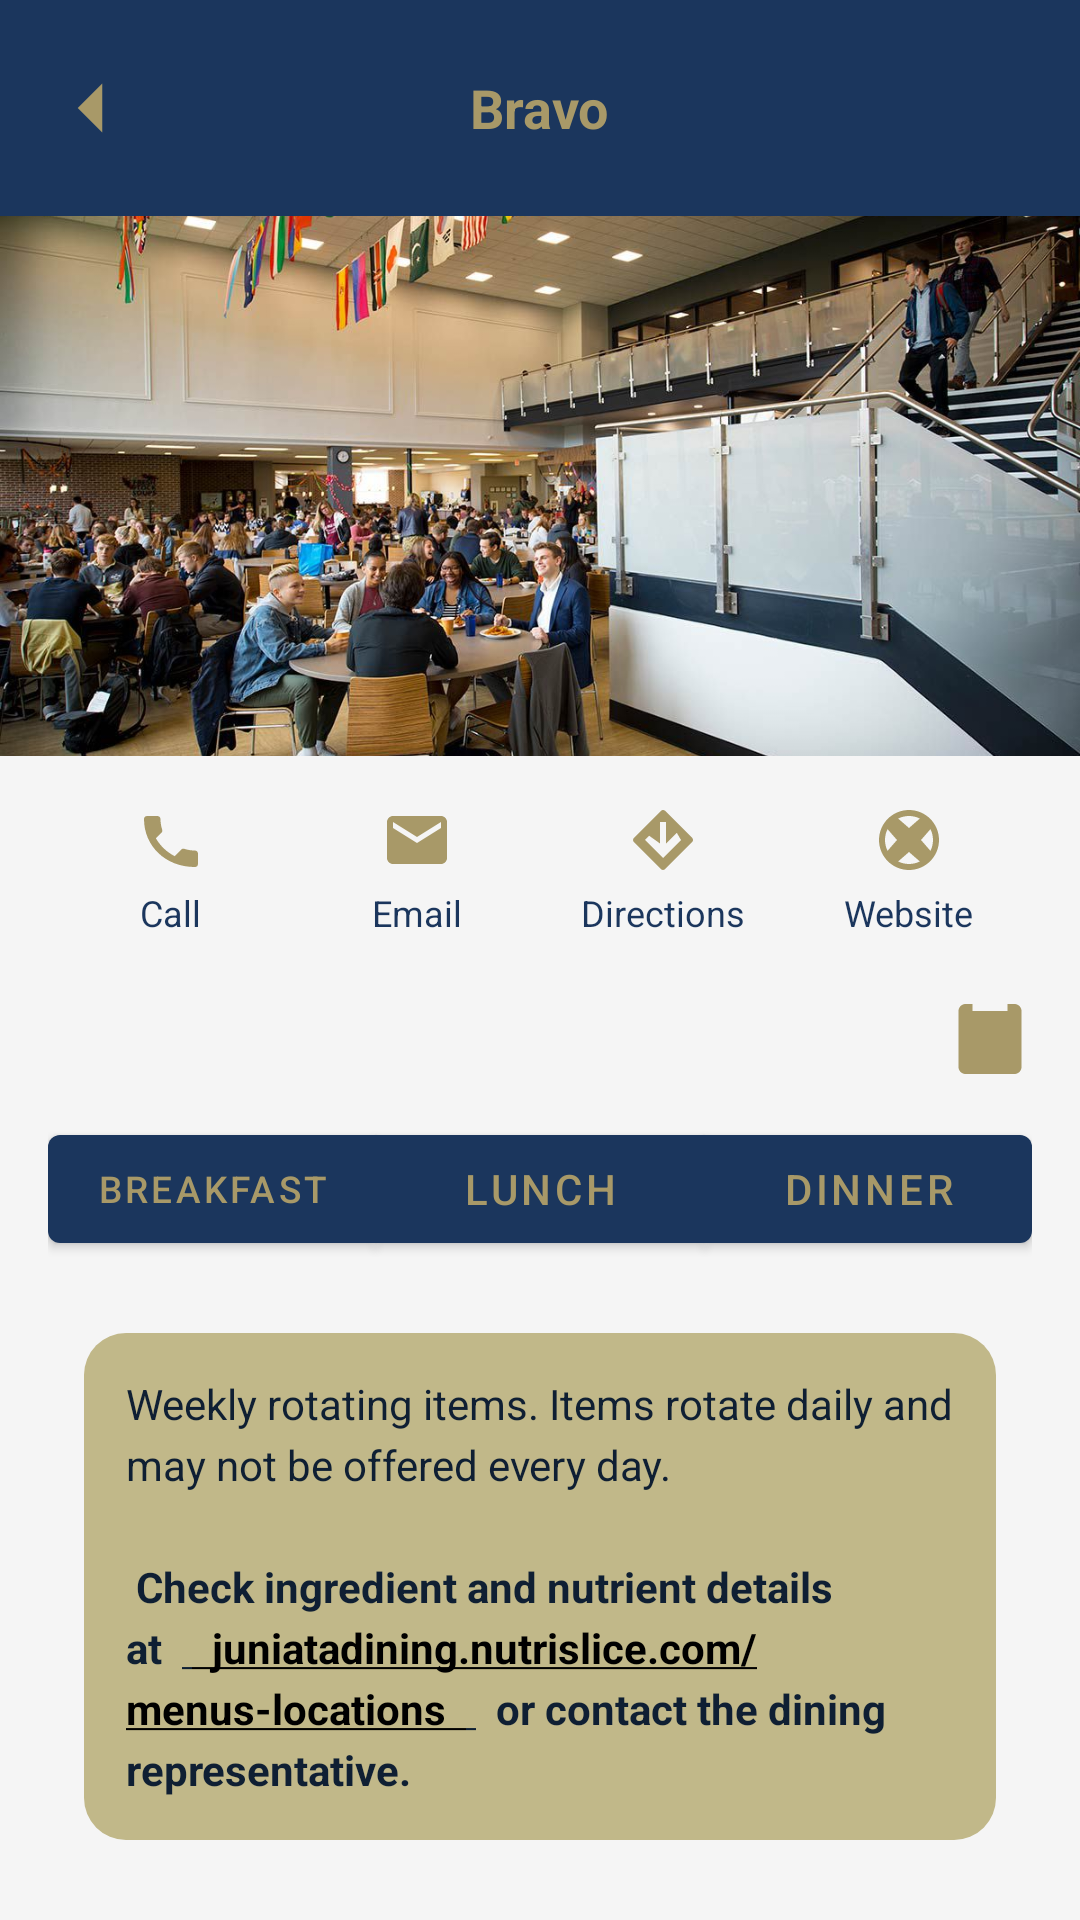

Layout XML and referenced resources for this Android screen:
<!-- AndroidManifest.xml: application theme Theme.MyJuniataApp -->
<!-- res/layout/activity_bravo.xml -->
<?xml version="1.0" encoding="utf-8"?>
<LinearLayout xmlns:android="http://schemas.android.com/apk/res/android"
    xmlns:tools="http://schemas.android.com/tools"
    xmlns:app="http://schemas.android.com/apk/res-auto"
    android:orientation="vertical"
    android:layout_width="match_parent"
    android:layout_height="match_parent"
    android:fitsSystemWindows="true"
    android:background="@color/jc_light_bg">

    
    <RelativeLayout
        android:layout_width="match_parent"
        android:layout_height="72dp"
        android:background="@color/jc_blue"
        android:paddingTop="12dp">

        <ImageView
            android:id="@+id/btnBack"
            android:layout_width="28dp"
            android:layout_height="28dp"
            android:layout_centerVertical="true"
            android:layout_marginStart="16dp"
            android:src="@drawable/ic_back"
            android:tint="@color/jc_gold"
            tools:ignore="UseAppTint" />

        <TextView
            android:id="@+id/tvHeader"
            android:layout_width="wrap_content"
            android:layout_height="wrap_content"
            android:layout_centerInParent="true"
            android:text="Bravo"
            android:textSize="18sp"
            android:textStyle="bold"
            android:textColor="@color/jc_gold" />
    </RelativeLayout>

    
    <ImageView
        android:id="@+id/imgHeader"
        android:layout_width="match_parent"
        android:layout_height="180dp"
        android:scaleType="centerCrop"
        android:src="@drawable/baker_eagle"
        android:contentDescription="Bravo" />

    
    <ScrollView
        android:layout_width="match_parent"
        android:layout_height="match_parent"
        android:padding="16dp">

        <LinearLayout
            android:layout_width="match_parent"
            android:layout_height="wrap_content"
            android:orientation="vertical">

            
            <LinearLayout
                android:layout_width="match_parent"
                android:layout_height="wrap_content"
                android:orientation="horizontal"
                android:gravity="center"
                android:layout_marginBottom="20dp">

                
                <LinearLayout
                    android:id="@+id/btnCall"
                    android:layout_width="0dp"
                    android:layout_height="wrap_content"
                    android:layout_weight="1"
                    android:orientation="vertical"
                    android:gravity="center">

                    <ImageView
                        android:layout_width="24dp"
                        android:layout_height="24dp"
                        android:src="@drawable/ic_call"
                        android:tint="@color/jc_gold"
                        tools:ignore="UseAppTint" />

                    <TextView
                        android:layout_width="wrap_content"
                        android:layout_height="wrap_content"
                        android:text="Call"
                        android:textSize="12sp"
                        android:textColor="@color/jc_blue"
                        android:layout_marginTop="4dp" />
                </LinearLayout>

                
                <LinearLayout
                    android:id="@+id/btnEmail"
                    android:layout_width="0dp"
                    android:layout_height="wrap_content"
                    android:layout_weight="1"
                    android:orientation="vertical"
                    android:gravity="center">

                    <ImageView
                        android:layout_width="24dp"
                        android:layout_height="24dp"
                        android:src="@drawable/ic_email"
                        android:tint="@color/jc_gold"
                        tools:ignore="UseAppTint" />

                    <TextView
                        android:layout_width="wrap_content"
                        android:layout_height="wrap_content"
                        android:text="Email"
                        android:textSize="12sp"
                        android:textColor="@color/jc_blue"
                        android:layout_marginTop="4dp" />
                </LinearLayout>

                
                <LinearLayout
                    android:id="@+id/btnDirections"
                    android:layout_width="0dp"
                    android:layout_height="wrap_content"
                    android:layout_weight="1"
                    android:orientation="vertical"
                    android:gravity="center">

                    <ImageView
                        android:layout_width="24dp"
                        android:layout_height="24dp"
                        android:src="@drawable/ic_directions"
                        android:tint="@color/jc_gold"
                        tools:ignore="UseAppTint" />

                    <TextView
                        android:layout_width="wrap_content"
                        android:layout_height="wrap_content"
                        android:text="Directions"
                        android:textSize="12sp"
                        android:textColor="@color/jc_blue"
                        android:layout_marginTop="4dp" />
                </LinearLayout>

                
                <LinearLayout
                    android:id="@+id/btnWebsite"
                    android:layout_width="0dp"
                    android:layout_height="wrap_content"
                    android:layout_weight="1"
                    android:orientation="vertical"
                    android:gravity="center">

                    <ImageView
                        android:layout_width="24dp"
                        android:layout_height="24dp"
                        android:src="@drawable/ic_web"
                        android:tint="@color/jc_gold"
                        tools:ignore="UseAppTint" />

                    <TextView
                        android:layout_width="wrap_content"
                        android:layout_height="wrap_content"
                        android:text="Website"
                        android:textSize="12sp"
                        android:textColor="@color/jc_blue"
                        android:layout_marginTop="4dp" />
                </LinearLayout>
            </LinearLayout>

            
            <LinearLayout
                android:layout_width="match_parent"
                android:layout_height="wrap_content"
                android:orientation="horizontal"
                android:gravity="center_vertical"
                android:layout_marginBottom="12dp">

                <TextView
                    android:id="@+id/tvSelectedDate"
                    android:layout_width="0dp"
                    android:layout_height="wrap_content"
                    android:layout_weight="1"
                    android:textSize="16sp"
                    android:textStyle="bold"
                    android:textColor="@color/jc_blue" />

                <ImageView
                    android:id="@+id/btnCalendar"
                    android:layout_width="28dp"
                    android:layout_height="28dp"
                    android:src="@drawable/ic_calendar"
                    android:tint="@color/jc_gold"
                    tools:ignore="UseAppTint" />
            </LinearLayout>

            
            <com.google.android.material.button.MaterialButtonToggleGroup
                android:id="@+id/mealToggleGroup"
                android:layout_width="match_parent"
                android:layout_height="wrap_content"
                android:layout_marginBottom="12dp"
                app:singleSelection="true"
                app:selectionRequired="true">

                <com.google.android.material.button.MaterialButton
                    android:id="@+id/btnBreakfast"
                    android:layout_width="0dp"
                    android:layout_height="wrap_content"
                    android:layout_weight="1"
                    android:text="Breakfast"

                    android:textSize="14sp"
                    android:maxLines="1"
                    android:ellipsize="none"

                    android:autoSizeTextType="uniform"
                    android:autoSizeMinTextSize="10sp"
                    android:autoSizeMaxTextSize="14sp" />


                <com.google.android.material.button.MaterialButton
                    android:id="@+id/btnLunch"
                    android:layout_width="0dp"
                    android:layout_height="wrap_content"
                    android:layout_weight="1"
                    android:text="Lunch" />

                <com.google.android.material.button.MaterialButton
                    android:id="@+id/btnDinner"
                    android:layout_width="0dp"
                    android:layout_height="wrap_content"
                    android:layout_weight="1"
                    android:text="Dinner" />
            </com.google.android.material.button.MaterialButtonToggleGroup>

            
            <TextView
                android:id="@+id/tvWeeklyNote"
                android:layout_width="match_parent"
                android:layout_height="wrap_content"
                android:layout_margin="12dp"
                android:background="@drawable/bg_gold_rounded"
                android:padding="14dp"
                android:text="@string/weekly_rotating_note"
                android:textColor="@color/jc_dark_text"
                android:textColorLink="#000000"
                android:textSize="14sp"
                android:lineSpacingExtra="4dp"
                android:linksClickable="true"
                android:focusable="true"
                android:clickable="true" />


            
            <LinearLayout
                android:id="@+id/menuContainer"
                android:layout_width="match_parent"
                android:layout_height="wrap_content"
                android:orientation="vertical" />

        </LinearLayout>
    </ScrollView>

</LinearLayout>
<!-- resources referenced by this layout -->
<resources>
  <color name="jc_blue">#1B365D</color>
  <color name="jc_dark_text">#0F1F33</color>
  <color name="jc_gold">#A89968</color>
  <color name="jc_light_bg">#F5F5F5</color>
  <!-- drawable bg_gold_rounded (drawable) -->
  <shape xmlns:android="http://schemas.android.com/apk/res/android">
      <solid android:color="@color/jc_gold_light" />
      <corners android:radius="14dp" />
      <padding
          android:left="14dp"
          android:top="14dp"
          android:right="14dp"
          android:bottom="14dp" />
  </shape>
  <!-- drawable ic_back (drawable) -->
  <vector xmlns:android="http://schemas.android.com/apk/res/android"
      android:width="24dp"
      android:height="24dp"
      android:viewportWidth="24"
      android:viewportHeight="24">
      <path
          android:fillColor="@color/jc_gold"
          android:pathData="M15.5,19l-7,-7 7,-7" />
  </vector>
  <!-- drawable ic_call (drawable) -->
  <vector xmlns:android="http://schemas.android.com/apk/res/android"
      android:width="24dp"
      android:height="24dp"
      android:viewportWidth="24"
      android:viewportHeight="24">
      <path
          android:fillColor="#A89968"
          android:pathData="M6.62,10.79c1.44,2.83 3.76,5.14 6.59,6.59l2.2,-2.2c0.27,-0.27 0.67,-0.36 1.02,-0.24 1.12,0.37 2.33,0.57 3.57,0.57 0.55,0 1,0.45 1,1v3.5c0,0.55 -0.45,1 -1,1C10.07,21 3,13.93 3,5c0,-0.55 0.45,-1 1,-1H7.5c0.55,0 1,0.45 1,1 0,1.25 0.2,2.45 0.57,3.57 0.11,0.35 0.03,0.74 -0.25,1.02l-2.2,2.2z"/>
  </vector>
  <!-- drawable ic_directions (drawable) -->
  <vector xmlns:android="http://schemas.android.com/apk/res/android"
      android:width="24dp"
      android:height="24dp"
      android:viewportWidth="24"
      android:viewportHeight="24">
      <path
          android:fillColor="#A89968"
          android:pathData="M21.71,11.29l-9,-9c-0.39,-0.39 -1.02,-0.39 -1.41,0l-9,9c-0.39,0.39 -0.39,1.02 0,1.41l9,9c0.39,0.39 1.02,0.39 1.41,0l9,-9c0.39,-0.39 0.39,-1.02 0,-1.41zM12,18l-6,-6l1.41,-1.41L11,13.17V6h2v7.17l3.59,-3.59L18,12l-6,6z"/>
  </vector>
  <!-- drawable ic_email (drawable) -->
  <vector xmlns:android="http://schemas.android.com/apk/res/android"
      android:width="24dp"
      android:height="24dp"
      android:viewportWidth="24"
      android:viewportHeight="24">
      <path
          android:fillColor="#A89968"
          android:pathData="M20,4H4c-1.1,0 -2,0.9 -2,2v12c0,1.1 0.9,2 2,2h16c1.1,0 2,-0.9 2,-2V6c0,-1.1 -0.9,-2 -2,-2zM20,8l-8,5 -8,-5V6l8,5 8,-5v2z"/>
  </vector>
  <string name="weekly_rotating_note">
          Weekly rotating items. Items rotate daily and may not be offered every day.\n\n
          <b>Check ingredient and nutrient details at </b>
          <b><u>
              <font color="#000000">
                  <a href="https://juniatadining.nutrislice.com/menus-locations">
                      juniatadining.nutrislice.com/menus-locations
                  </a>
              </font>
          </u></b>
          <b> or contact the dining representative.</b>
      </string>
  <style name="Theme.MyJuniataApp" parent="Theme.MaterialComponents.DayNight.NoActionBar">
  
          <item name="colorPrimary">@color/jc_blue</item>
          <item name="colorPrimaryVariant">@color/jc_blue</item>
          <item name="colorOnPrimary">@color/jc_gold</item>
  
          <item name="android:statusBarColor">@color/jc_blue</item>
  
          
          <item name="android:windowBackground">@color/jc_blue</item>
  
      </style>
  <color name="jc_gold_light">#C1B889</color>
</resources>
